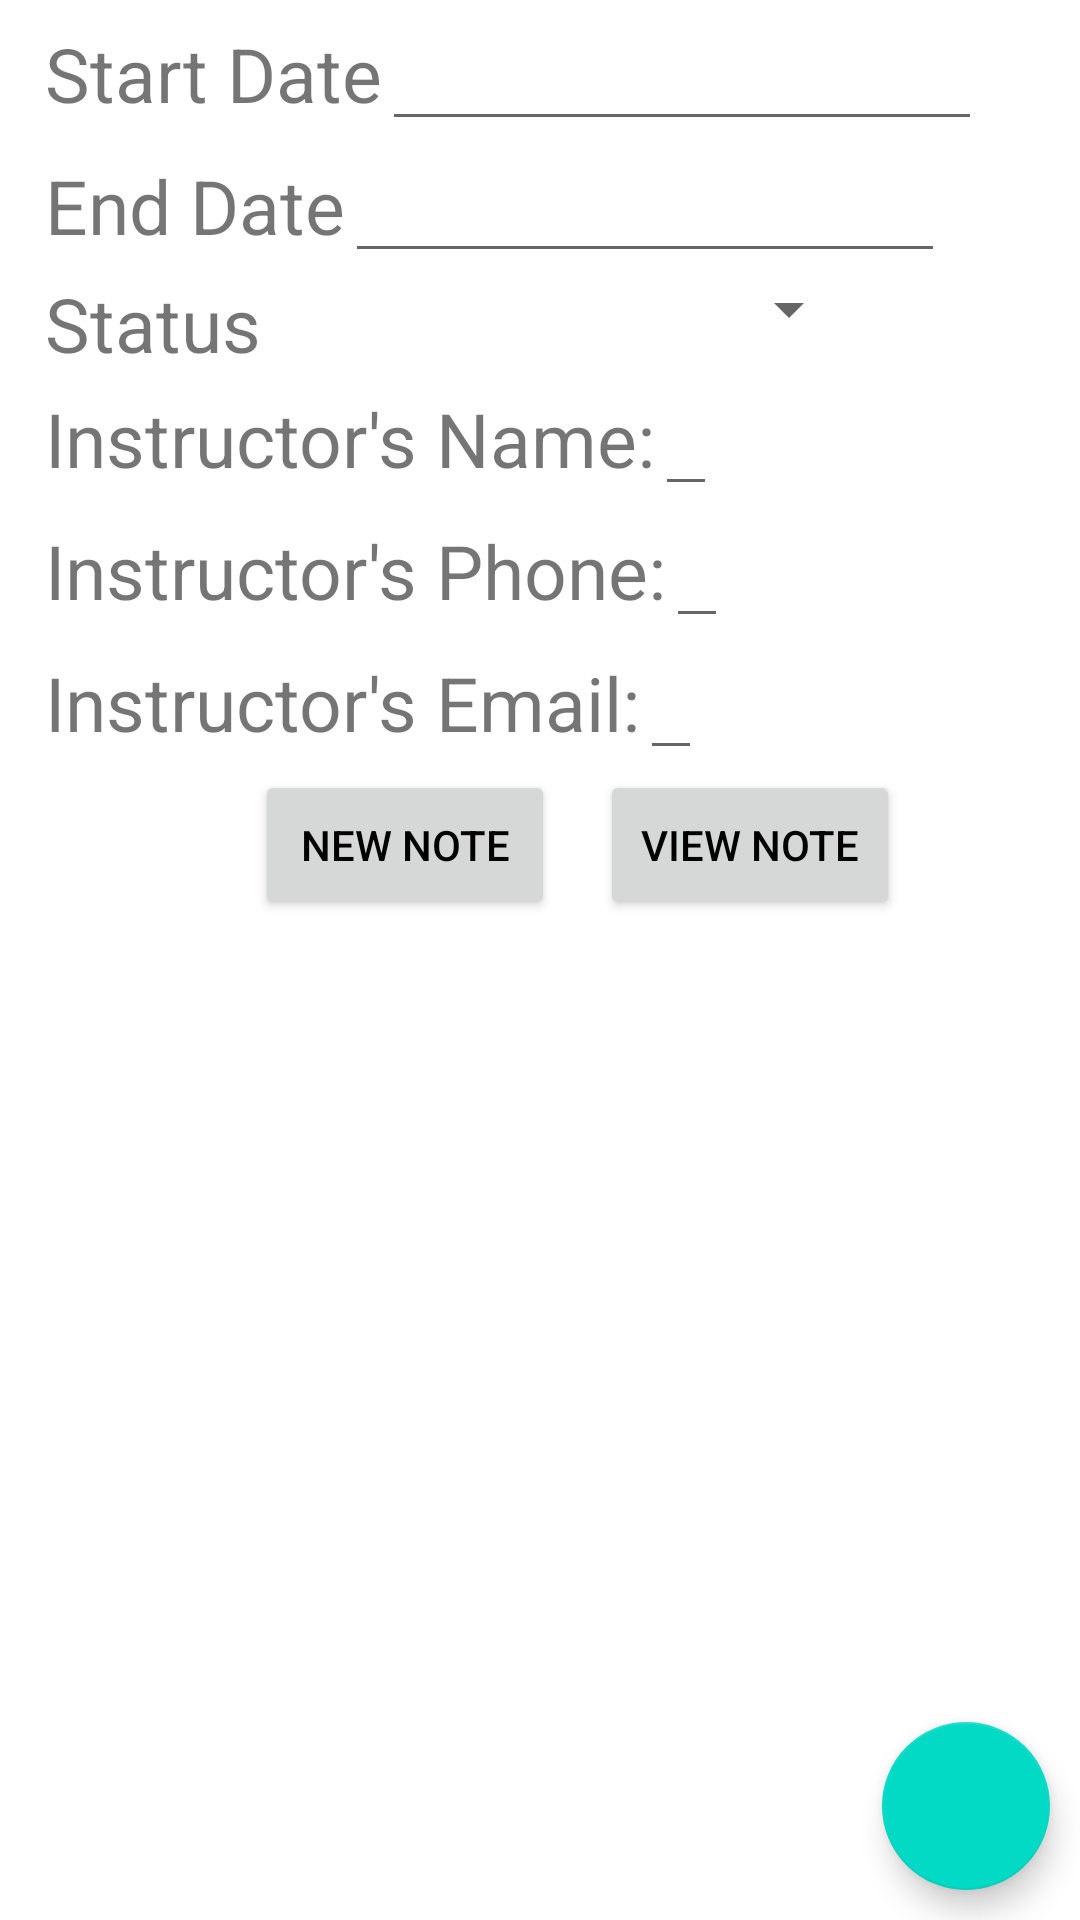

This screen was rendered from an Android layout file. Write that file and the resources it references.
<!-- AndroidManifest.xml: application theme Theme.StudentScheduler -->
<!-- res/layout/activity_course_edit.xml -->
<?xml version="1.0" encoding="utf-8"?>
<androidx.constraintlayout.widget.ConstraintLayout xmlns:android="http://schemas.android.com/apk/res/android"
    xmlns:app="http://schemas.android.com/apk/res-auto"
    xmlns:tools="http://schemas.android.com/tools"
    android:layout_width="match_parent"
    android:layout_height="match_parent"
    tools:context=".UI.CourseEdit">

    <com.google.android.material.floatingactionbutton.FloatingActionButton
        android:id="@+id/course_edit_floatingActionButton"
        android:onClick="CourseEditAddAssessment"
        android:layout_width="wrap_content"
        android:layout_height="wrap_content"
        android:layout_margin="10dp"
        android:clickable="true"
        app:layout_constraintBottom_toBottomOf="parent"
        app:layout_constraintRight_toRightOf="parent"
        app:srcCompat="@drawable/ic_baseline_add_24"
        tools:layout_editor_absoluteX="340dp"
        tools:layout_editor_absoluteY="681dp" />

    <ScrollView
        android:id="@+id/course_edit_scrollview"
        android:layout_width="409dp"
        android:layout_height="wrap_content"
        app:layout_constraintLeft_toLeftOf="parent"
        app:layout_constraintTop_toTopOf="parent"
        app:layout_constraintBottom_toTopOf="@+id/course_edit_recyclerview"
        tools:layout_editor_absoluteX="1dp"
        tools:layout_editor_absoluteY="1dp">

        <LinearLayout
            android:layout_width="match_parent"
            android:layout_margin="15dp"
            android:layout_height="wrap_content"
            android:orientation="vertical">

            <LinearLayout
                android:layout_width="match_parent"
                android:layout_height="wrap_content"
                android:orientation="horizontal">

                <TextView
                    android:layout_width="wrap_content"
                    android:layout_height="wrap_content"
                    android:textSize="25sp"
                    android:text="Course Name" />

                <EditText
                    android:id="@+id/course_edit_coursename"
                    android:layout_width="200dp"
                    android:layout_height="wrap_content"
                    android:textSize="20sp" />
            </LinearLayout>
            <LinearLayout
                android:layout_width="match_parent"
                android:layout_height="wrap_content"
                android:orientation="horizontal">

                <TextView
                    android:layout_width="wrap_content"
                    android:layout_height="wrap_content"
                    android:textSize="25sp"
                    android:text="Start Date" />

                <EditText
                    android:id="@+id/course_edit_startdate"
                    android:layout_width="200dp"
                    android:layout_height="wrap_content"
                    android:textSize="20sp" />

                <ImageButton
                    android:layout_width="wrap_content"
                    android:layout_height="wrap_content"
                    android:id="@+id/course_edit_start_btn"
                    android:background="@drawable/term_edit_date"
                    app:layout_constraintEnd_toEndOf="parent" />
            </LinearLayout>
            <LinearLayout
                android:layout_width="match_parent"
                android:layout_height="wrap_content"
                android:orientation="horizontal">

                <TextView
                    android:layout_width="wrap_content"
                    android:layout_height="wrap_content"
                    android:textSize="25sp"
                    android:text="End Date" />

                <EditText
                    android:id="@+id/course_edit_enddate"
                    android:layout_width="200dp"
                    android:layout_height="wrap_content"
                    android:textSize="20sp" />

                <ImageButton
                    android:layout_width="wrap_content"
                    android:layout_height="wrap_content"
                    android:id="@+id/course_edit_end_btn"
                    android:background="@drawable/term_edit_date"
                    app:layout_constraintEnd_toEndOf="parent" />
            </LinearLayout>
            <LinearLayout
                android:layout_width="match_parent"
                android:layout_height="wrap_content"
                android:orientation="horizontal">

                <TextView
                    android:layout_width="wrap_content"
                    android:layout_height="wrap_content"
                    android:textSize="25sp"
                    android:text="Status" />

                <Spinner
                    android:id="@+id/course_edit_spinner"
                    android:layout_width="200dp"
                    android:layout_height="wrap_content"
                    android:textSize="20sp" />
            </LinearLayout>
            <LinearLayout
                android:layout_width="match_parent"
                android:layout_height="wrap_content"
                android:orientation="horizontal">

                <TextView
                    android:layout_width="wrap_content"
                    android:layout_height="wrap_content"
                    android:textSize="25sp"
                    android:text="Instructor's Name:" />

                <EditText
                    android:id="@+id/course_edit_instructorname"
                    android:layout_width="wrap_content"
                    android:layout_height="wrap_content"
                    android:textSize="20sp" />
            </LinearLayout>
            <LinearLayout
                android:layout_width="match_parent"
                android:layout_height="wrap_content"
                android:orientation="horizontal">

                <TextView
                    android:layout_width="wrap_content"
                    android:layout_height="wrap_content"
                    android:textSize="25sp"

                    android:text="Instructor's Phone:" />

                <EditText
                    android:id="@+id/course_edit_instructorphone"
                    android:layout_width="wrap_content"
                    android:layout_height="wrap_content"
                    android:textSize="20sp" />
            </LinearLayout>
            <LinearLayout
                android:layout_width="match_parent"
                android:layout_height="wrap_content"
                android:orientation="horizontal">

                <TextView
                    android:layout_width="wrap_content"
                    android:layout_height="wrap_content"
                    android:textSize="25sp"
                    android:text="Instructor's Email:" />

                <EditText
                    android:id="@+id/course_edit_instructoremail"
                    android:layout_width="wrap_content"
                    android:layout_height="wrap_content"
                    android:textSize="20sp" />
            </LinearLayout>
        <LinearLayout
            android:layout_width="match_parent"
            android:layout_height="wrap_content"
            android:orientation="horizontal">

            <Button
                android:id="@+id/course_edit_add_note"
                android:layout_width="100dp"
                android:layout_height="50dp"
                android:layout_marginLeft="70dp"
                android:textColor="@color/black"
                android:text="New Note"
                >

            </Button>

            <Button
                android:id="@+id/course_edit_view_note"
                android:layout_width="100dp"
                app:layout_constraintLeft_toRightOf="parent"
                android:layout_marginLeft="15dp"
                android:layout_height="50dp"
                android:textColor="@color/black"
                android:text="View Note"
                >

            </Button>

        </LinearLayout>
        </LinearLayout>
    </ScrollView>

    <androidx.recyclerview.widget.RecyclerView
        android:id="@+id/course_edit_recyclerview"
        android:layout_width="409dp"
        android:layout_height="375dp"
        tools:layout_editor_absoluteX="1dp"
        tools:layout_editor_absoluteY="201dp"
        app:layout_constraintLeft_toLeftOf="parent"
        app:layout_constraintBottom_toBottomOf="parent"
        app:layout_constraintTop_toBottomOf="@+id/course_edit_scrollview" />
    />
</androidx.constraintlayout.widget.ConstraintLayout>
<!-- resources referenced by this layout -->
<resources>
  <style name="Theme.StudentScheduler" parent="Theme.MaterialComponents.DayNight.DarkActionBar">
          
          <item name="colorPrimary">@color/purple_500</item>
          <item name="colorPrimaryVariant">@color/purple_700</item>
          <item name="colorOnPrimary">@color/white</item>
          
          <item name="colorSecondary">@color/teal_200</item>
          <item name="colorSecondaryVariant">@color/teal_700</item>
          <item name="colorOnSecondary">@color/black</item>
          
          <item name="android:statusBarColor" tools:targetApi="l">?attr/colorPrimaryVariant</item>
          
      </style>
  <!-- not gathered from this repository: default colours our renderer supplied (Android Studio template values) -->
  <color name="purple_500">#FF6200EE</color>
  <color name="purple_700">#FF3700B3</color>
  <color name="teal_200">#FF03DAC5</color>
  <color name="teal_700">#FF018786</color>
  <color name="black">#FF000000</color>
  <color name="white">#FFFFFFFF</color>
</resources>
